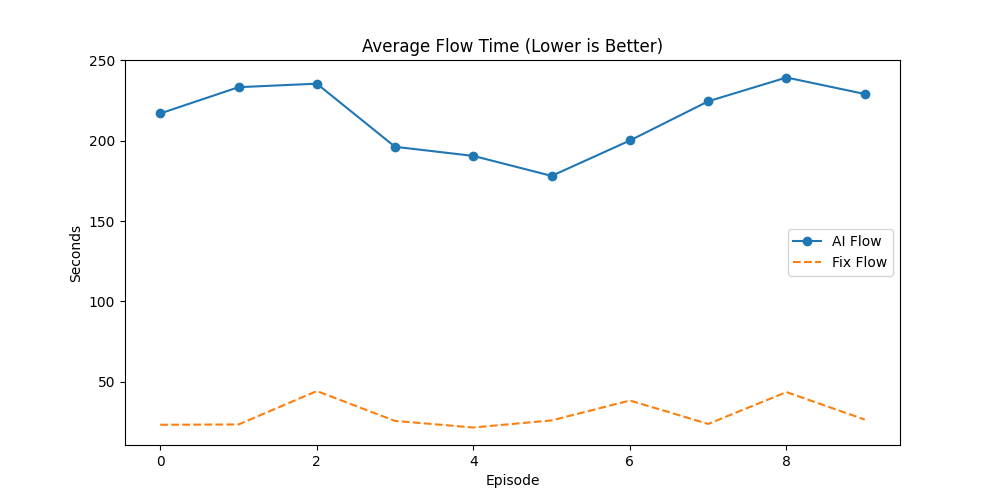

Source data for this figure (header and first rows):
Episode, AI_Done(%), Fix_Done(%), AI_Flow, Fix_Flow, AI_Makespan, Fix_Makespan, AI_GA_Time, Fix_GA_Time, Winner
0, 37.91, 0.5495, 217, 23.29, 492.3, 23.29, 77.94, 0.02049, AI
1, 31.03, 0.4926, 233.3, 23.48, 496.5, 23.48, 46.73, 0.02286, AI
2, 28.5, 0.5181, 235.5, 44.26, 499.3, 44.26, 59.24, 0.02463, AI
3, 35.29, 1.765, 196.2, 25.69, 484.4, 31.36, 85.75, 0.1923, AI
4, 27.68, 0.4464, 190.6, 21.59, 491.6, 21.59, 54.28, 0.02083, AI
5, 35.67, 0.5848, 178.1, 26.01, 490, 26.01, 120.6, 0.02096, AI
6, 36.13, 1.571, 200.1, 38.38, 499, 49.96, 65.81, 0.2235, AI
7, 34.29, 0.4762, 224.5, 23.81, 495.8, 23.81, 55.94, 0.02075, AI
8, 32.11, 0.9174, 239.3, 43.62, 493.3, 50.27, 55.2, 0.1962, AI
9, 37.5, 0.5208, 229.1, 26.52, 498.5, 26.52, 41.73, 0.02163, AI
